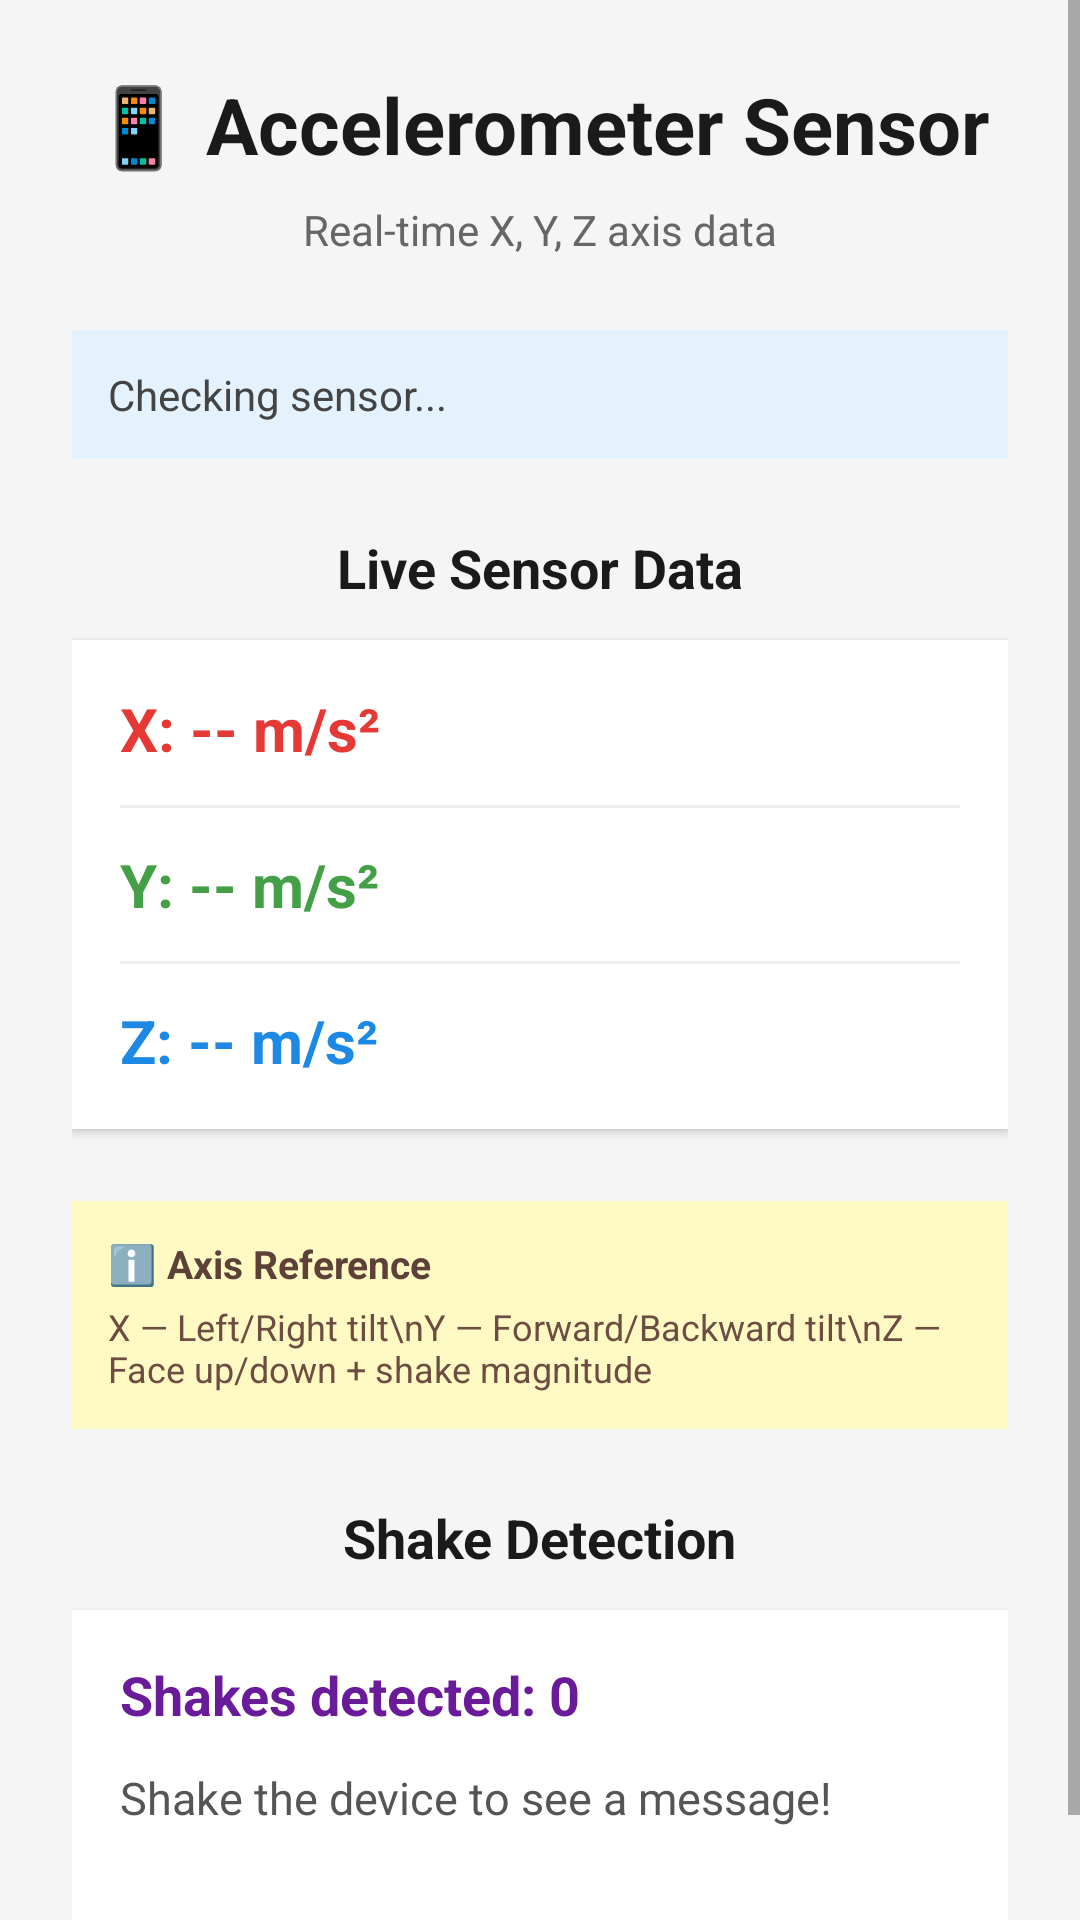

Reconstruct the res/layout file that produces this screen, plus the resources it refers to.
<!-- AndroidManifest.xml: application theme Theme.AppCompat.Light.DarkActionBar -->
<!-- res/layout/activity_sensor.xml -->
<?xml version="1.0" encoding="utf-8"?>
<ScrollView
    xmlns:android="http://schemas.android.com/apk/res/android"
    android:layout_width="match_parent"
    android:layout_height="match_parent"
    android:background="#F5F5F5">

    <LinearLayout
        android:layout_width="match_parent"
        android:layout_height="wrap_content"
        android:orientation="vertical"
        android:padding="24dp"
        android:gravity="center_horizontal">

        
        <TextView
            android:layout_width="wrap_content"
            android:layout_height="wrap_content"
            android:text="📱 Accelerometer Sensor"
            android:textSize="26sp"
            android:textStyle="bold"
            android:textColor="#1A1A1A"
            android:layout_marginBottom="8dp"/>

        <TextView
            android:layout_width="wrap_content"
            android:layout_height="wrap_content"
            android:text="Real-time X, Y, Z axis data"
            android:textSize="14sp"
            android:textColor="#666666"
            android:layout_marginBottom="24dp"/>

        
        <TextView
            android:id="@+id/tvSensorStatus"
            android:layout_width="match_parent"
            android:layout_height="wrap_content"
            android:text="Checking sensor..."
            android:textSize="14sp"
            android:textColor="#444444"
            android:padding="12dp"
            android:background="#E3F2FD"
            android:layout_marginBottom="24dp"/>

        
        <TextView
            android:layout_width="wrap_content"
            android:layout_height="wrap_content"
            android:text="Live Sensor Data"
            android:textSize="18sp"
            android:textStyle="bold"
            android:textColor="#1A1A1A"
            android:layout_marginBottom="12dp"/>

        <LinearLayout
            android:layout_width="match_parent"
            android:layout_height="wrap_content"
            android:orientation="vertical"
            android:background="#FFFFFF"
            android:padding="16dp"
            android:layout_marginBottom="24dp"
            android:elevation="2dp">

            <TextView
                android:id="@+id/tvAxisX"
                android:layout_width="match_parent"
                android:layout_height="wrap_content"
                android:text="X: -- m/s²"
                android:textSize="20sp"
                android:textColor="#E53935"
                android:textStyle="bold"
                android:layout_marginBottom="12dp"/>

            <View
                android:layout_width="match_parent"
                android:layout_height="1dp"
                android:background="#EEEEEE"
                android:layout_marginBottom="12dp"/>

            <TextView
                android:id="@+id/tvAxisY"
                android:layout_width="match_parent"
                android:layout_height="wrap_content"
                android:text="Y: -- m/s²"
                android:textSize="20sp"
                android:textColor="#43A047"
                android:textStyle="bold"
                android:layout_marginBottom="12dp"/>

            <View
                android:layout_width="match_parent"
                android:layout_height="1dp"
                android:background="#EEEEEE"
                android:layout_marginBottom="12dp"/>

            <TextView
                android:id="@+id/tvAxisZ"
                android:layout_width="match_parent"
                android:layout_height="wrap_content"
                android:text="Z: -- m/s²"
                android:textSize="20sp"
                android:textColor="#1E88E5"
                android:textStyle="bold"/>

        </LinearLayout>

        
        <LinearLayout
            android:layout_width="match_parent"
            android:layout_height="wrap_content"
            android:orientation="vertical"
            android:background="#FFF9C4"
            android:padding="12dp"
            android:layout_marginBottom="24dp">

            <TextView
                android:layout_width="wrap_content"
                android:layout_height="wrap_content"
                android:text="ℹ️ Axis Reference"
                android:textSize="13sp"
                android:textStyle="bold"
                android:textColor="#5D4037"
                android:layout_marginBottom="4dp"/>

            <TextView
                android:layout_width="wrap_content"
                android:layout_height="wrap_content"
                android:text="X — Left/Right tilt\nY — Forward/Backward tilt\nZ — Face up/down + shake magnitude"
                android:textSize="12sp"
                android:textColor="#6D4C41"/>

        </LinearLayout>

        
        <TextView
            android:layout_width="wrap_content"
            android:layout_height="wrap_content"
            android:text="Shake Detection"
            android:textSize="18sp"
            android:textStyle="bold"
            android:textColor="#1A1A1A"
            android:layout_marginBottom="12dp"/>

        <LinearLayout
            android:layout_width="match_parent"
            android:layout_height="wrap_content"
            android:orientation="vertical"
            android:background="#FFFFFF"
            android:padding="16dp"
            android:elevation="2dp">

            <TextView
                android:id="@+id/tvShakeCount"
                android:layout_width="match_parent"
                android:layout_height="wrap_content"
                android:text="Shakes detected: 0"
                android:textSize="18sp"
                android:textColor="#6A1B9A"
                android:textStyle="bold"
                android:layout_marginBottom="12dp"/>

            <TextView
                android:id="@+id/tvShakeMessage"
                android:layout_width="match_parent"
                android:layout_height="wrap_content"
                android:text="Shake the device to see a message!"
                android:textSize="15sp"
                android:textColor="#555555"
                android:minHeight="48dp"/>

        </LinearLayout>

    </LinearLayout>
</ScrollView>
<!-- resources referenced by this layout -->
<resources>

</resources>
